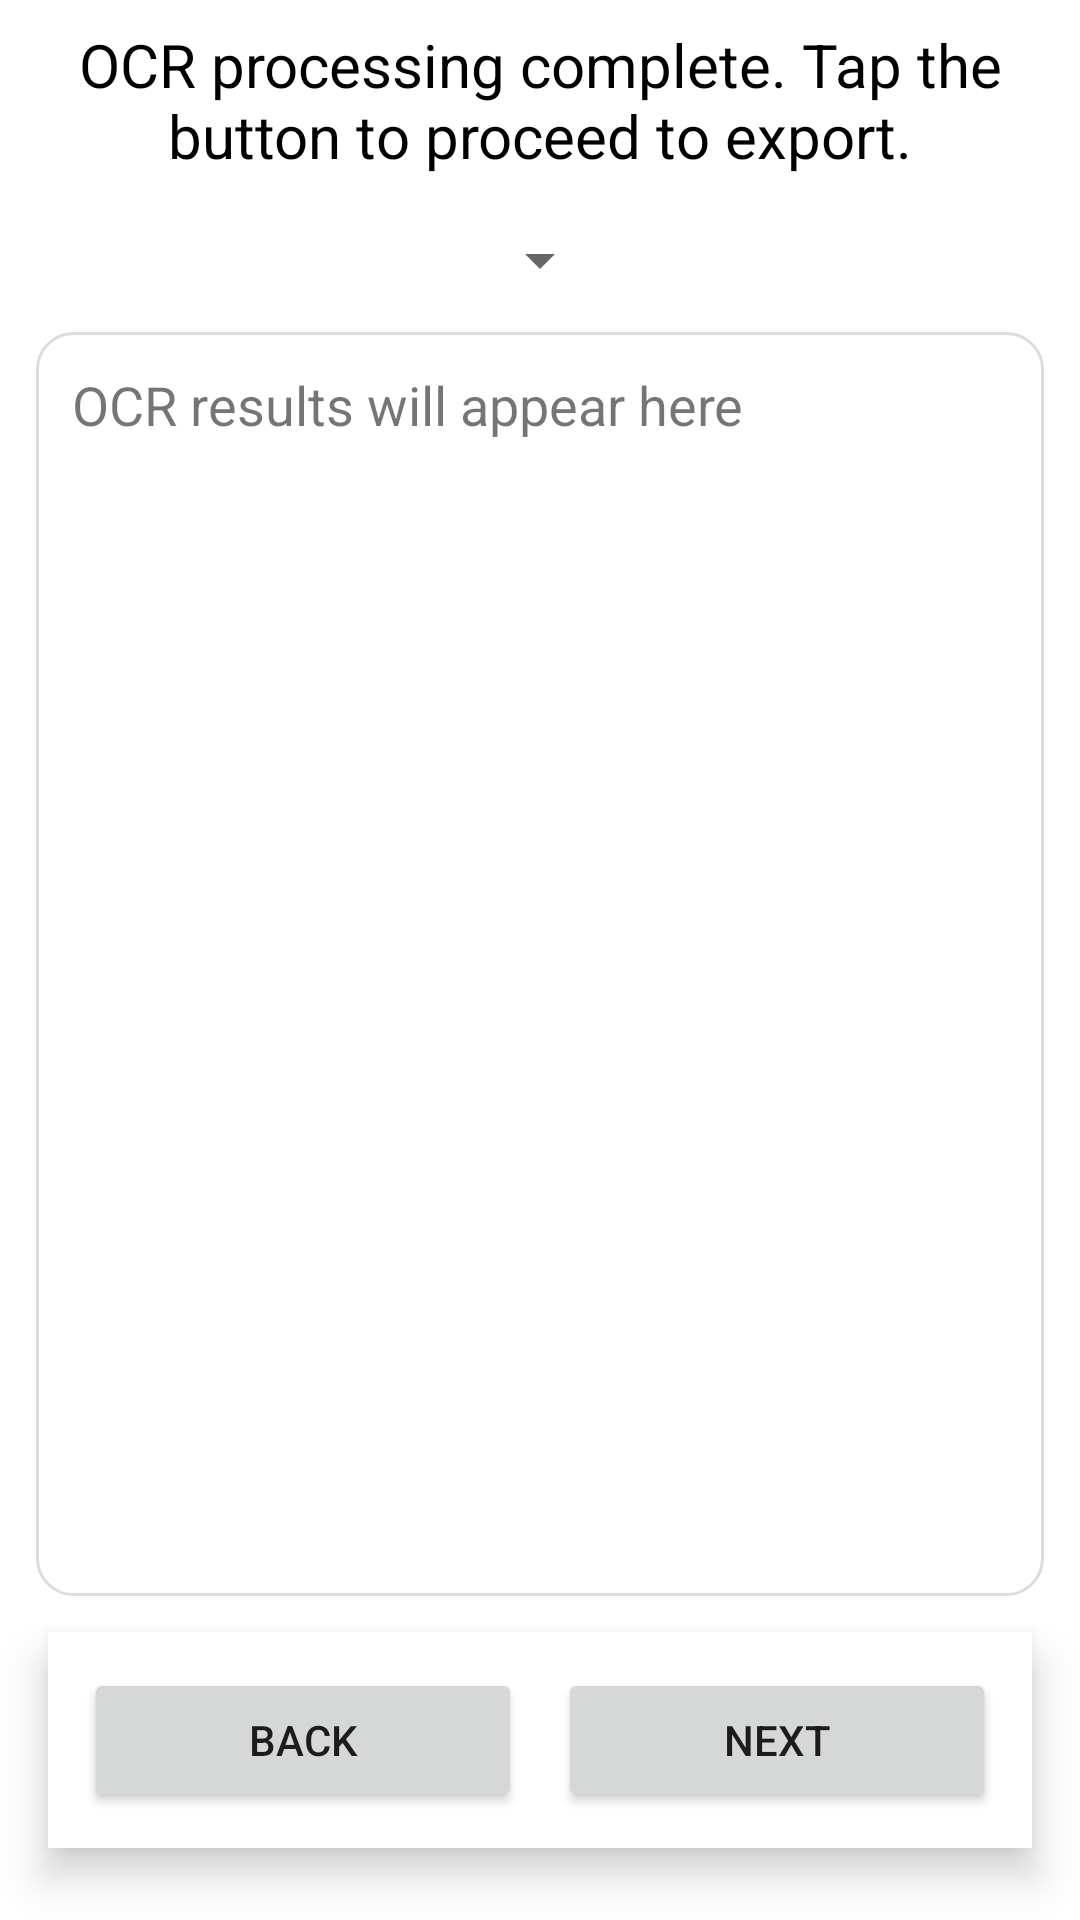

Android layout source for this screen:
<!-- AndroidManifest.xml: application theme Theme.MakeACopy -->
<!-- res/layout/fragment_ocr.xml -->
<?xml version="1.0" encoding="utf-8"?>
<androidx.constraintlayout.widget.ConstraintLayout
        xmlns:android="http://schemas.android.com/apk/res/android"
        xmlns:app="http://schemas.android.com/apk/res-auto"
        android:layout_width="match_parent"
        android:layout_height="match_parent"
        android:background="?android:colorBackground">

    
    <TextView
            android:id="@+id/text_ocr"
            android:layout_width="match_parent"
            android:layout_height="wrap_content"
            android:layout_marginStart="8dp"
            android:layout_marginTop="8dp"
            android:layout_marginEnd="8dp"
            android:textColor="?attr/colorOnSurface"
            android:text="@string/ocr_processing_complete_tap_the_button_to_proceed_to_export"
            android:textAlignment="center"
            android:textSize="20sp"
            app:layout_constraintTop_toTopOf="parent"
            app:layout_constraintStart_toStartOf="parent"
            app:layout_constraintEnd_toEndOf="parent"/>

    
    <Spinner
            android:id="@+id/language_spinner"
            android:layout_width="wrap_content"
            android:layout_height="wrap_content"
            android:layout_marginTop="16dp"
            app:layout_constraintTop_toBottomOf="@id/text_ocr"
            app:layout_constraintStart_toStartOf="parent"
            app:layout_constraintEnd_toEndOf="parent" />

    

    
    <TextView
            android:id="@+id/ocr_result_text"
            android:layout_width="0dp"
            android:layout_height="0dp"
            android:layout_marginStart="12dp"
            android:layout_marginEnd="12dp"
            android:layout_marginTop="12dp"
            android:layout_marginBottom="12dp"
            android:text="@string/ocr_results_will_appear_here"
            android:textSize="18sp"
            android:textIsSelectable="true"
            android:background="@drawable/rounded_bg_light"
            android:gravity="top|start"
            android:padding="12dp"
            android:minHeight="80dp"
            app:layout_constraintTop_toBottomOf="@id/language_spinner"
            app:layout_constraintBottom_toTopOf="@id/button_container"
            app:layout_constraintStart_toStartOf="parent"
            app:layout_constraintEnd_toEndOf="parent" />

    
    <LinearLayout
            android:id="@+id/button_container"
            android:layout_width="match_parent"
            android:layout_height="wrap_content"
            android:gravity="center"
            android:orientation="horizontal"
            android:background="@color/button_container_background"
            android:padding="12dp"
            android:elevation="8dp"
            android:layout_marginStart="16dp"
            android:layout_marginEnd="16dp"
            android:layout_marginBottom="24dp"
            app:layout_constraintBottom_toBottomOf="parent"
            app:layout_constraintStart_toStartOf="parent"
            app:layout_constraintEnd_toEndOf="parent">

        <Button
                android:id="@+id/button_back"
                android:layout_width="0dp"
                android:layout_height="wrap_content"
                android:layout_weight="1"
                android:layout_marginEnd="12dp"
                android:text="@string/back"/>

        <Button
                android:id="@+id/button_process"
                android:layout_width="0dp"
                android:layout_height="wrap_content"
                android:layout_weight="1"
                android:text="@string/next"/>
    </LinearLayout>
</androidx.constraintlayout.widget.ConstraintLayout>
<!-- resources referenced by this layout -->
<resources>
  <color name="button_container_background">#FFFFFFFF</color>
  <!-- drawable rounded_bg_light (drawable) -->
  <?xml version="1.0" encoding="utf-8"?>
  <shape xmlns:android="http://schemas.android.com/apk/res/android"
         android:shape="rectangle">
      <solid android:color="@android:color/white"/>
      <corners android:radius="12dp"/>
      <stroke android:width="1dp" android:color="#DDD"/>
  </shape>
  <string name="back">Back</string>
  <string name="cropped_image">Cropped image</string>
  <string name="next">Next</string>
  <string name="ocr_processing_complete_tap_the_button_to_proceed_to_export">OCR processing complete. Tap the button to proceed to export.</string>
  <string name="ocr_results_will_appear_here">OCR results will appear here</string>
  <style name="Theme.MakeACopy" parent="Theme.MaterialComponents.DayNight.NoActionBar">
          
          <item name="colorPrimary">@color/purple_500</item>
          <item name="colorPrimaryVariant">@color/purple_700</item>
          <item name="colorOnPrimary">@color/white</item>
          
          <item name="colorSecondary">@color/teal_200</item>
          <item name="colorSecondaryVariant">@color/teal_700</item>
          <item name="colorOnSecondary">@color/black</item>
          
          <item name="android:statusBarColor">@android:color/transparent</item>
          <item name="android:navigationBarColor">@android:color/transparent</item>
          <item name="android:windowLightStatusBar">true</item>
          
      </style>
  <color name="purple_500">#FF6200EE</color>
  <color name="purple_700">#FF3700B3</color>
  <color name="white">#FFFFFFFF</color>
  <color name="teal_200">#FF03DAC5</color>
  <color name="teal_700">#FF018786</color>
  <color name="black">#FF000000</color>
</resources>
